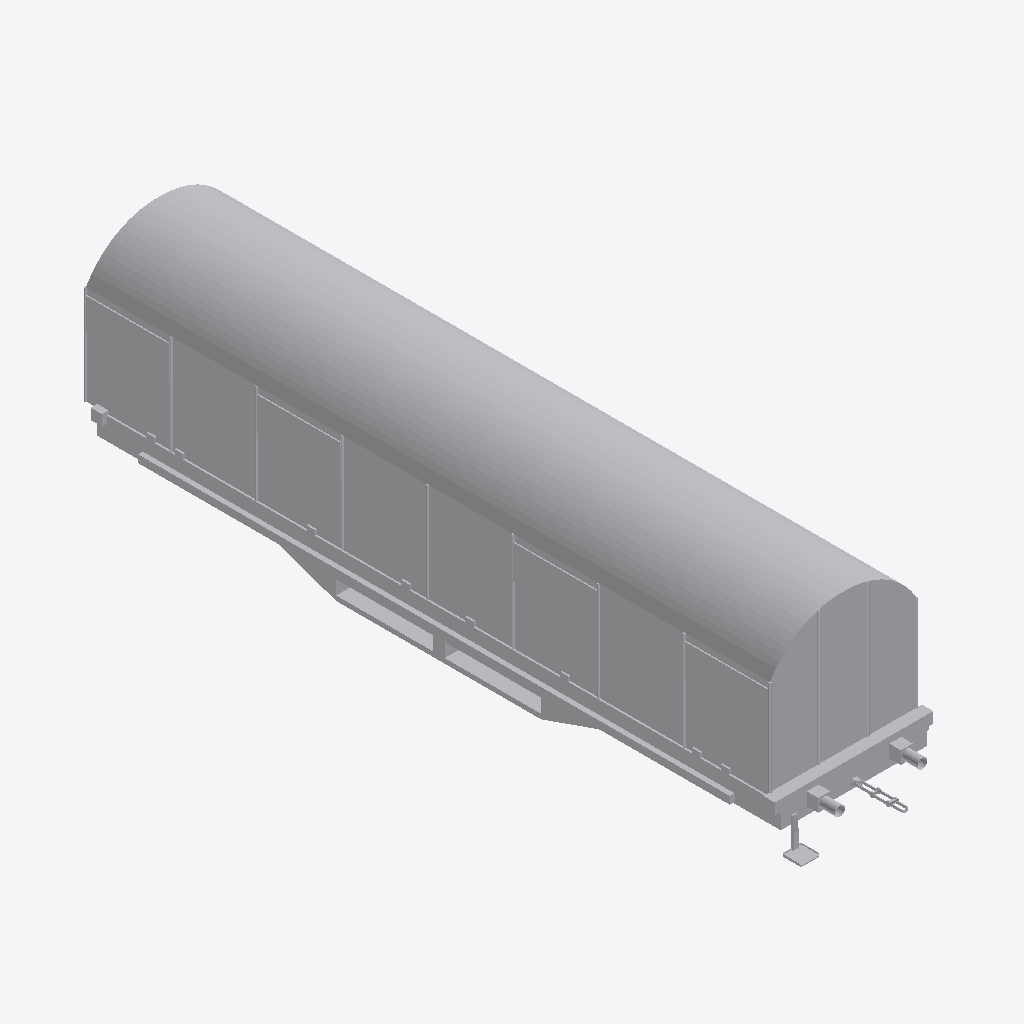
Isometric view of an IFC building model (IFC-SPF (STEP), schema IFC2X3, length unit metre), seen from the south-west, elements coloured by IFC class: 1 other element (light grey).
Extent 3.3 m × 16.4 m × 4.0 m (x, y, z). Elements (1): 1 IfcBuildingElementPart.

HEADER;
FILE_DESCRIPTION(('IFC 2x3 Building Model'),'2;1');
FILE_NAME('','',(''),(''),'','','');
FILE_SCHEMA(('IFC2X3'));
ENDSEC;
DATA;
#46483=IFCPROJECT('0ezYyrCG92vRrB$PWnFhIV',$,'Port De Barcelona',$,$,$,$,(#18,#259),#46484);
#1=IFCSITE('3bacL13AH3rQBO5TuEkDVt',$,'Port De Barcelona',$,'',#8,$,$,.ELEMENT.,$,$,$,$,$);
#13=IFCBUILDINGELEMENTPART('1RVEt3IlH37emCYwrdqf1D',$,'Port De Barcelona',$,'',#14,#15,$);
ENDSEC;
